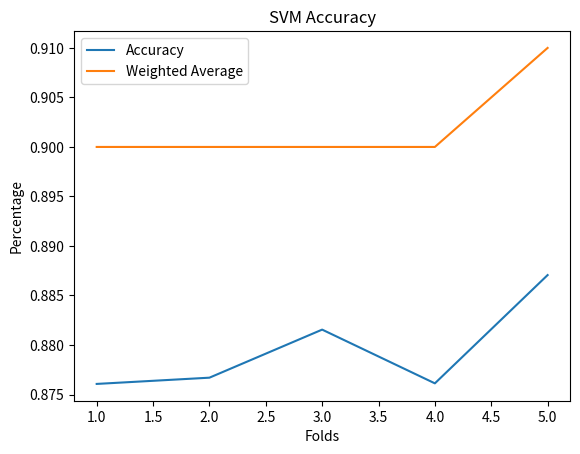

This figure's Python source:
import matplotlib.pyplot as plt

Folds = [1,2,3,4,5]
Accuracy = [0.876070, 0.876700, 0.881554, 0.876128, 0.887062]
WeightedAverage = [0.9, 0.9, 0.9, 0.9, 0.91]

plt.plot(Folds, Accuracy, label='Accuracy')
plt.plot(Folds, WeightedAverage, label='Weighted Average')
plt.title('SVM Accuracy')
plt.xlabel('Folds')
plt.ylabel('Percentage')
plt.legend()
plt.show()